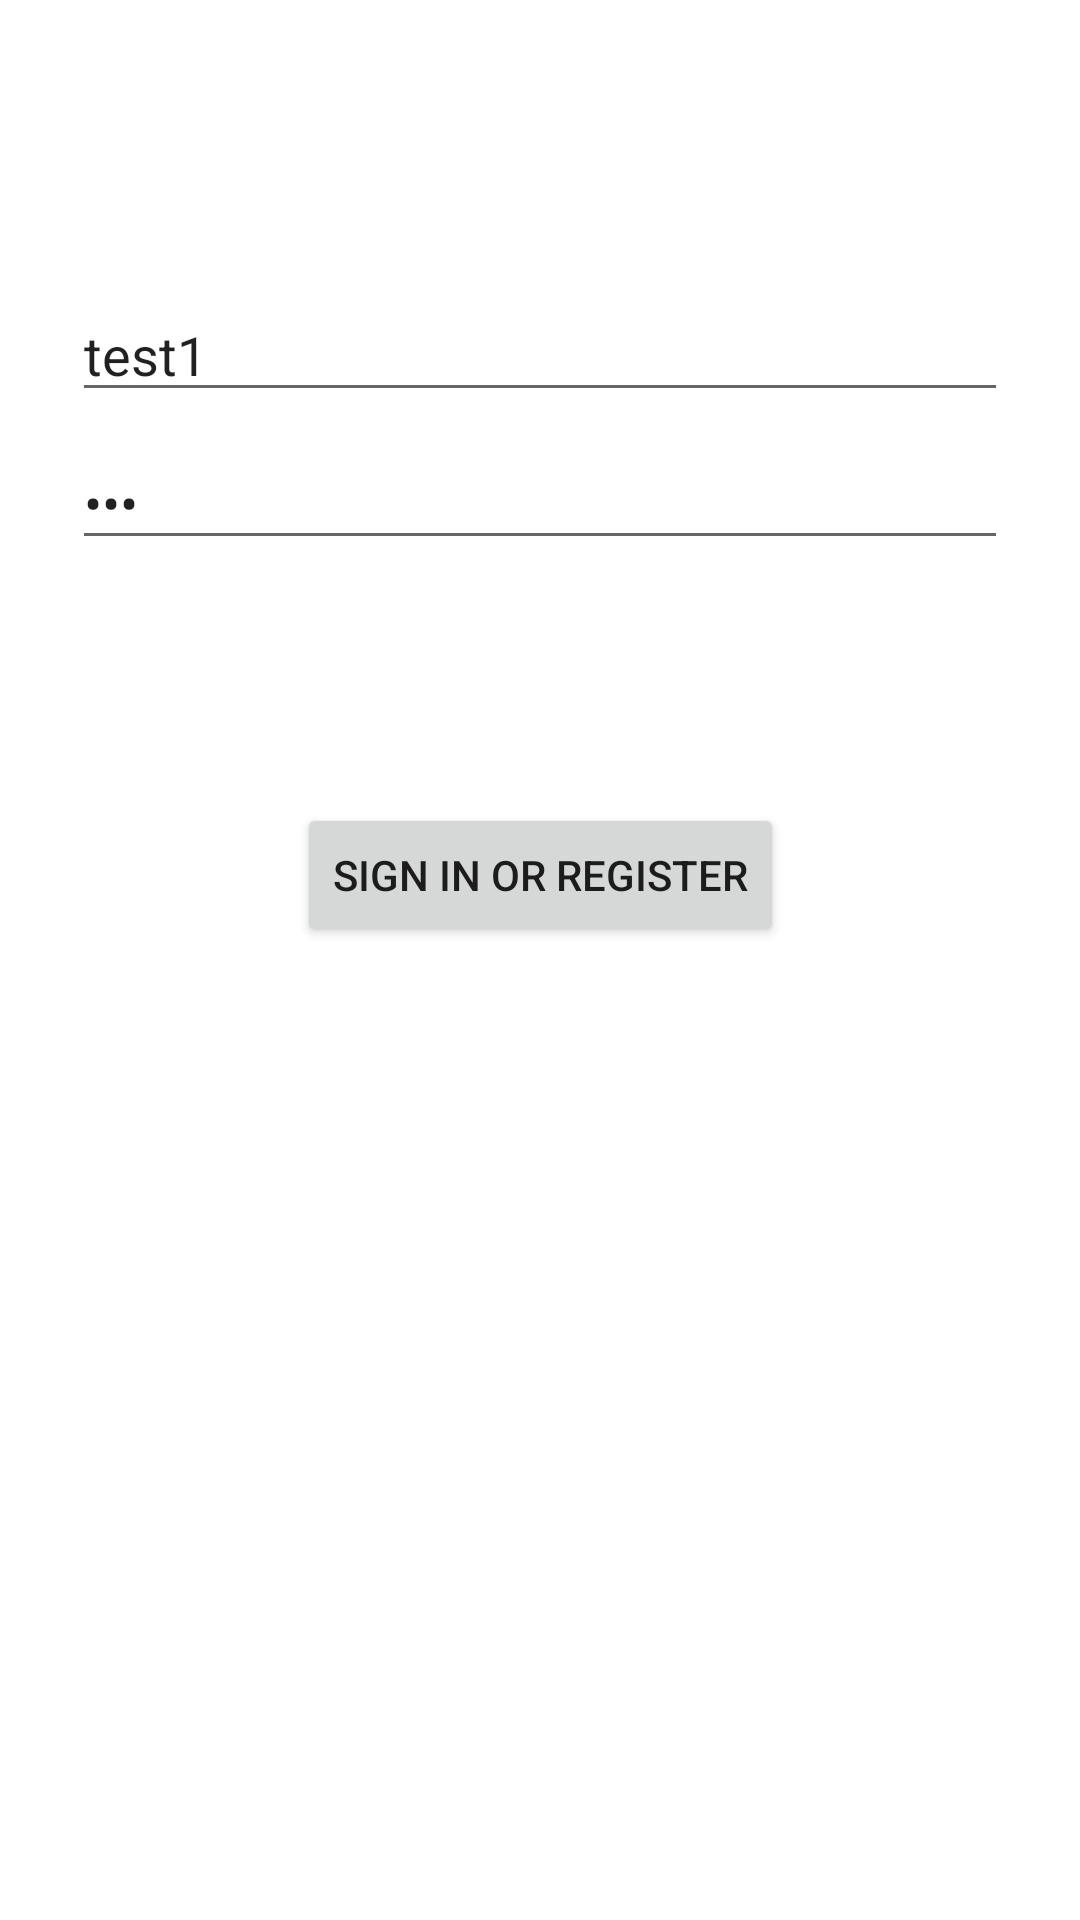

Write the Android layout XML for this screen, with the resource values it uses.
<!-- AndroidManifest.xml: application theme AppTheme -->
<!-- res/layout/activity_login.xml -->
<?xml version="1.0" encoding="utf-8"?>
<androidx.constraintlayout.widget.ConstraintLayout xmlns:android="http://schemas.android.com/apk/res/android"
    xmlns:app="http://schemas.android.com/apk/res-auto"
    xmlns:tools="http://schemas.android.com/tools"
    android:layout_width="match_parent"
    android:layout_height="match_parent"
    tools:context=".LoginActivity">

    <EditText
        android:id="@+id/username"
        android:layout_width="0dp"
        android:layout_height="wrap_content"
        android:layout_marginStart="24dp"
        android:layout_marginTop="96dp"
        android:layout_marginEnd="24dp"
        android:hint="@string/prompt_email"
        android:text="@string/test_id"
        android:inputType="textEmailAddress"
        android:selectAllOnFocus="true"
        app:layout_constraintEnd_toEndOf="parent"
        app:layout_constraintStart_toStartOf="parent"
        app:layout_constraintTop_toTopOf="parent" />

    <EditText
        android:id="@+id/password"
        android:layout_width="0dp"
        android:layout_height="wrap_content"
        android:layout_marginStart="24dp"
        android:layout_marginTop="8dp"
        android:layout_marginEnd="24dp"
        android:hint="@string/prompt_password"
        android:text="@string/test_password"
        android:imeActionLabel="@string/action_sign_in_short"
        android:imeOptions="actionDone"
        android:inputType="textPassword"
        android:selectAllOnFocus="true"
        app:layout_constraintEnd_toEndOf="parent"
        app:layout_constraintStart_toStartOf="parent"
        app:layout_constraintTop_toBottomOf="@+id/username" />

    <Button
        android:id="@+id/login"
        android:layout_width="wrap_content"
        android:layout_height="wrap_content"
        android:layout_gravity="start"
        android:layout_marginStart="48dp"
        android:layout_marginTop="16dp"
        android:layout_marginEnd="48dp"
        android:layout_marginBottom="64dp"
        android:enabled="true"
        android:text="@string/action_sign_in"
        app:layout_constraintBottom_toBottomOf="parent"
        app:layout_constraintEnd_toEndOf="parent"
        app:layout_constraintStart_toStartOf="parent"
        app:layout_constraintTop_toBottomOf="@+id/password"
        app:layout_constraintVertical_bias="0.2" />

    <ProgressBar
        android:id="@+id/loading"
        android:layout_width="wrap_content"
        android:layout_height="wrap_content"
        android:layout_gravity="center"
        android:layout_marginStart="32dp"
        android:layout_marginTop="64dp"
        android:layout_marginEnd="32dp"
        android:layout_marginBottom="64dp"
        android:visibility="gone"
        app:layout_constraintBottom_toBottomOf="parent"
        app:layout_constraintEnd_toEndOf="@+id/password"
        app:layout_constraintStart_toStartOf="@+id/password"
        app:layout_constraintTop_toTopOf="parent"
        app:layout_constraintVertical_bias="0.3" />
</androidx.constraintlayout.widget.ConstraintLayout>
<!-- resources referenced by this layout -->
<resources>
  <string name="action_sign_in">Sign in or register</string>
  <string name="action_sign_in_short">Sign in</string>
  <string name="prompt_email">Email</string>
  <string name="prompt_password">Password</string>
  <string name="test_id">test1</string>
  <string name="test_password">123</string>
  <style name="AppTheme" parent="Theme.MaterialComponents.Light">
          
          <item name="colorPrimary">@color/colorPrimary</item>
          <item name="colorPrimaryDark">@color/colorPrimaryDark</item>
          <item name="colorAccent">@color/colorAccent</item>
      </style>
  <color name="colorPrimary">#FF008080</color>
  <color name="colorPrimaryDark">#3700B3</color>
  <color name="colorAccent">#03DAC5</color>
</resources>
